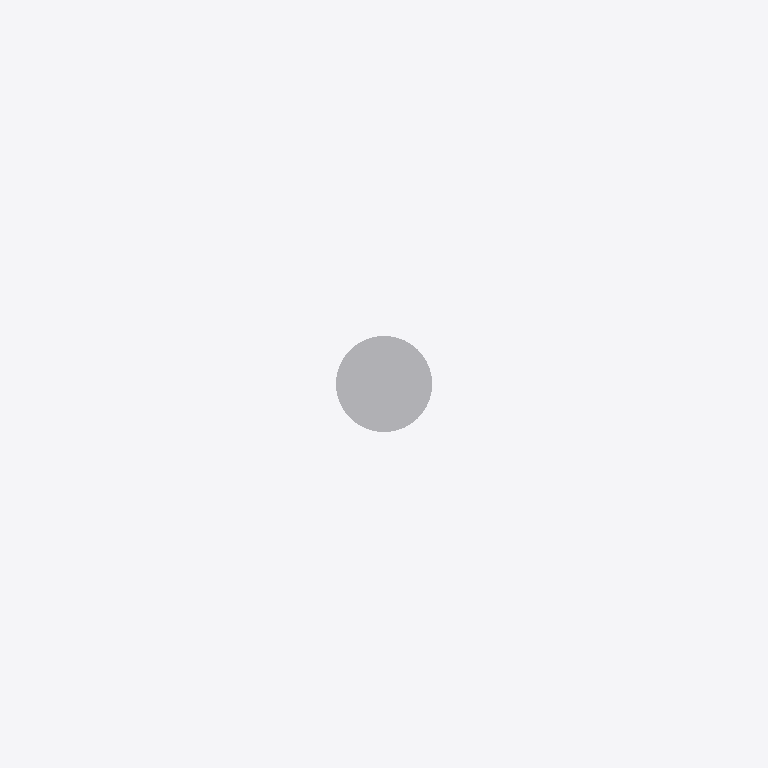
Plan cut of the same IFC building model at storey 'Port De Barcelona' (level 0.00 m, cut at 1.40 m), seen from above with north up, elements coloured by IFC class: 1 other element (light grey). Cut surfaces are drawn darker.
Extent 2.2 m × 2.2 m × 6.7 m (x, y, z). Storeys (1): Port De Barcelona at 0.00 m. Elements (1): 1 IfcFurnishingElement.

HEADER;
FILE_DESCRIPTION(('ViewDefinition [CoordinationView_V2.0]'),'2;1');
FILE_NAME('','',(''),(''),'','','');
FILE_SCHEMA(('IFC2X3'));
ENDSEC;
DATA;
#105=IFCPROJECT('34UKVHeH5CHvrwyycS_2aZ',$,'Port De Barcelona',$,$,'Port De Barcelona','Port De Barcelona',(#97),#92);
#130=IFCSITE('34UKVHeH5CHvrwyycS_2aX',$,'Default',$,$,#127,$,$,.ELEMENT.,(42,21,31,181945),(-71,-3,-24,-263305),0.0,$,$);
#115=IFCBUILDING('34UKVHeH5CHvrwyycS_2aY',$,'Port De Barcelona',$,$,#32,$,'Port De Barcelona',.ELEMENT.,$,$,$);
#124=IFCBUILDINGSTOREY('34UKVHeH5CHvrwyybZ1_NS',$,'Port De Barcelona',$,'Level:8mm Head',#122,$,'Port De Barcelona',.ELEMENT.,0.0);
#30362=IFCFURNISHINGELEMENT('3tD9IK2F9Atv9d3JkghHzP',$,'APBCN-URB-MOB-Arbol_Palmera_Abanico:Tipo1:2321656',$,'APBCN-URB-MOB-Arbol_Palmera_Abanico:Tipo1',#30360,#30355,'2321656');
ENDSEC;
